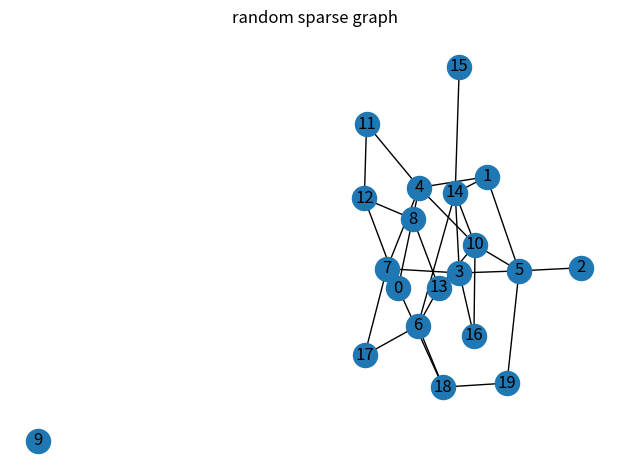
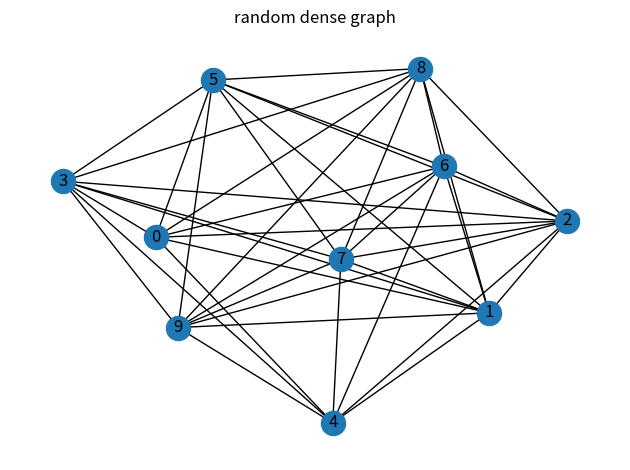

Write the Python code that produced these figures, in order.
import matplotlib.pyplot as plt
import networkx as nx

graph_name = "random_sparse_graph"
graph = nx.generators.random_graphs.gnm_random_graph(20, 30)
nx.draw_networkx(graph)
plt.title("random sparse graph")
plt.tight_layout()
plt.axis("off")
plt.savefig(graph_name + ".pdf")
plt.close()

dense_graph_name = "random_dense_graph"
dense_graph = nx.generators.random_graphs.dense_gnm_random_graph(10, 40)
nx.draw_networkx(dense_graph)
plt.title("random dense graph")
plt.tight_layout()
plt.axis("off")
plt.savefig(dense_graph_name + ".pdf")
plt.close()
